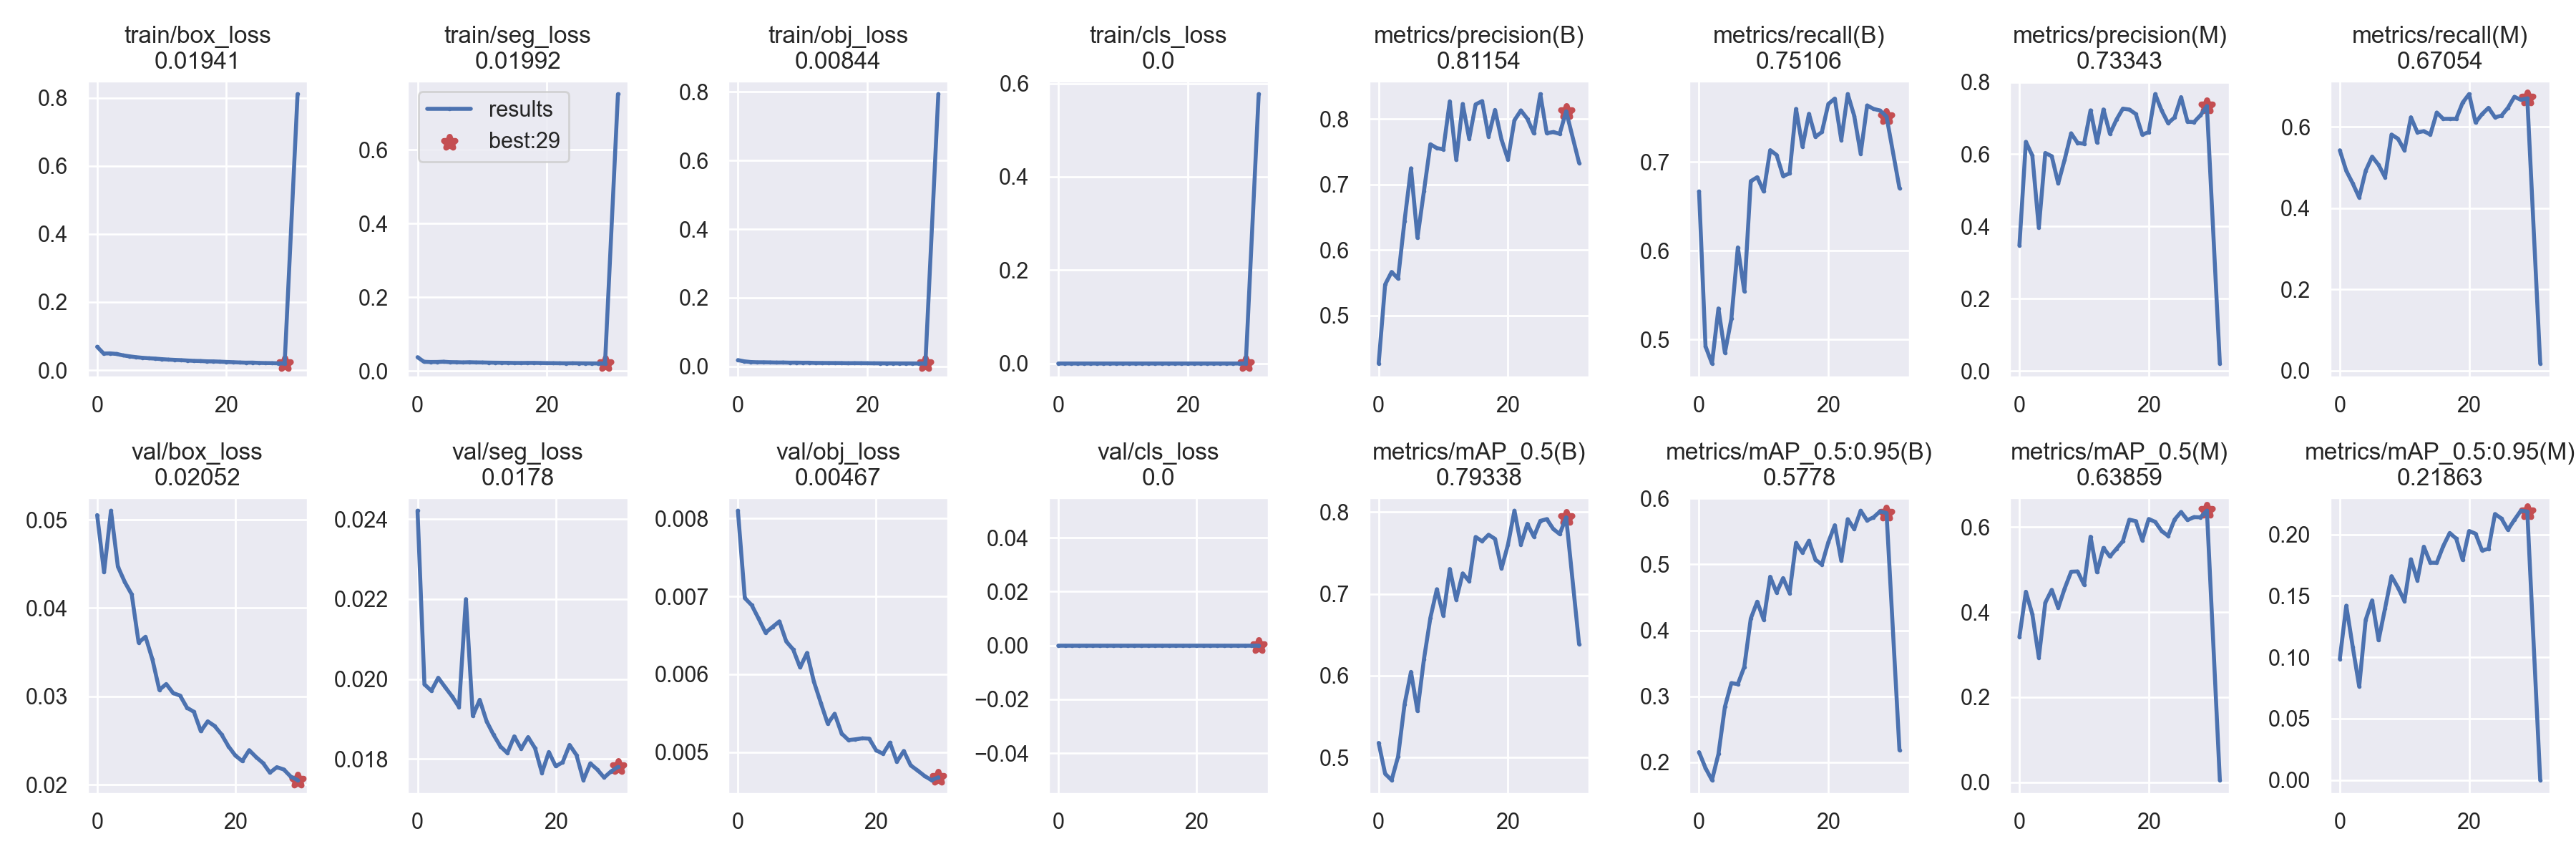

Data behind this chart, as committed beside it:
epoch, train/box_loss, train/seg_loss, train/obj_loss, train/cls_loss, metrics/precision(B), metrics/recall(B), metrics/mAP_0.5(B), metrics/mAP_0.5:0.95(B), metrics/precision(M), metrics/recall(M), metrics/mAP_0.5(M), metrics/mAP_0.5:0.95(M), val/box_loss, val/seg_loss, val/obj_loss, val/cls_loss, x/lr0, x/lr1, x/lr2
0, 0.06857, 0.03703, 0.01833, 0, 0.4269, 0.6667, 0.5178, 0.2155, 0.3475, 0.5426, 0.3417, 0.09856, 0.05053, 0.02422, 0.008101, 0, 0.07003, 0.00333, 0.00333
1, 0.04875, 0.02457, 0.01462, 0, 0.5474, 0.4922, 0.4801, 0.1914, 0.6344, 0.4923, 0.448, 0.142, 0.04407, 0.01987, 0.006979, 0, 0.03983, 0.006463, 0.006463
2, 0.04915, 0.02396, 0.01273, 0, 0.5665, 0.4729, 0.4724, 0.1731, 0.5961, 0.4612, 0.3948, 0.1085, 0.05102, 0.0197, 0.006887, 0, 0.00943, 0.009397, 0.009397
3, 0.04749, 0.02404, 0.01203, 0, 0.5565, 0.5349, 0.501, 0.2127, 0.3965, 0.4264, 0.2931, 0.07618, 0.04469, 0.02003, 0.006714, 0, 0.0091, 0.0091, 0.0091
4, 0.04337, 0.02474, 0.01197, 0, 0.6445, 0.4849, 0.5647, 0.2842, 0.6036, 0.4923, 0.4221, 0.1304, 0.04294, 0.0198, 0.006534, 0, 0.0091, 0.0091, 0.0091
5, 0.04041, 0.02364, 0.01161, 0, 0.7247, 0.5233, 0.6046, 0.3201, 0.5945, 0.5271, 0.4524, 0.1463, 0.04155, 0.01956, 0.006607, 0, 0.0088, 0.0088, 0.0088
6, 0.03798, 0.02344, 0.01123, 0, 0.6186, 0.6036, 0.5569, 0.3185, 0.5193, 0.5067, 0.41, 0.1139, 0.03609, 0.0193, 0.006679, 0, 0.0085, 0.0085, 0.0085
7, 0.03616, 0.02291, 0.01137, 0, 0.6896, 0.5543, 0.6199, 0.3447, 0.5855, 0.4763, 0.4556, 0.1398, 0.03675, 0.022, 0.00642, 0, 0.0082, 0.0082, 0.0082
8, 0.03482, 0.02341, 0.01089, 0, 0.7614, 0.6783, 0.6707, 0.4179, 0.658, 0.5814, 0.4951, 0.166, 0.03417, 0.01908, 0.006317, 0, 0.0079, 0.0079, 0.0079
9, 0.03378, 0.02288, 0.01096, 0, 0.7555, 0.6827, 0.7056, 0.4435, 0.6315, 0.5713, 0.4957, 0.1567, 0.03074, 0.01948, 0.006086, 0, 0.0076, 0.0076, 0.0076
10, 0.03213, 0.02272, 0.01069, 0, 0.7537, 0.6667, 0.6732, 0.4161, 0.6289, 0.5426, 0.4643, 0.1457, 0.0314, 0.01894, 0.006273, 0, 0.0073, 0.0073, 0.0073
11, 0.03096, 0.02235, 0.01075, 0, 0.8269, 0.7132, 0.7303, 0.4813, 0.7216, 0.624, 0.5774, 0.1797, 0.03037, 0.0186, 0.005903, 0, 0.007, 0.007, 0.007
12, 0.03001, 0.02211, 0.01008, 0, 0.7375, 0.7078, 0.6928, 0.4573, 0.6324, 0.5869, 0.4937, 0.1626, 0.03009, 0.01831, 0.00563, 0, 0.0067, 0.0067, 0.0067
13, 0.02923, 0.02194, 0.01001, 0, 0.8228, 0.684, 0.725, 0.4793, 0.724, 0.5898, 0.5511, 0.19, 0.02871, 0.01815, 0.005364, 0, 0.0064, 0.0064, 0.0064
14, 0.0281, 0.02182, 0.009868, 0, 0.7698, 0.6871, 0.7154, 0.4566, 0.6566, 0.5814, 0.5308, 0.177, 0.02825, 0.01856, 0.005491, 0, 0.0061, 0.0061, 0.0061
15, 0.02711, 0.02136, 0.00977, 0, 0.8222, 0.7597, 0.7694, 0.5325, 0.6955, 0.6357, 0.5489, 0.1769, 0.02605, 0.01825, 0.005239, 0, 0.0058, 0.0058, 0.0058
16, 0.02669, 0.02134, 0.009688, 0, 0.8272, 0.717, 0.7642, 0.5177, 0.7264, 0.6202, 0.5669, 0.1905, 0.02717, 0.01854, 0.005153, 0, 0.0055, 0.0055, 0.0055
17, 0.0257, 0.0215, 0.009326, 0, 0.7734, 0.7541, 0.7721, 0.5358, 0.7238, 0.6202, 0.6175, 0.2012, 0.02664, 0.01827, 0.005163, 0, 0.0052, 0.0052, 0.0052
18, 0.02556, 0.02158, 0.009533, 0, 0.8137, 0.7282, 0.7671, 0.5073, 0.7115, 0.6202, 0.6141, 0.1966, 0.02568, 0.01765, 0.005176, 0, 0.0049, 0.0049, 0.0049
19, 0.02481, 0.02127, 0.009417, 0, 0.7686, 0.7337, 0.7308, 0.4997, 0.6543, 0.6601, 0.5689, 0.1792, 0.02434, 0.01817, 0.005172, 0, 0.0046, 0.0046, 0.0046
20, 0.02397, 0.02092, 0.009295, 0, 0.7383, 0.7653, 0.76, 0.5338, 0.6613, 0.6811, 0.6191, 0.2028, 0.02329, 0.01782, 0.005022, 0, 0.0043, 0.0043, 0.0043
21, 0.02321, 0.02085, 0.009072, 0, 0.798, 0.7713, 0.8015, 0.5594, 0.7666, 0.6111, 0.6124, 0.2006, 0.02267, 0.01792, 0.004977, 0, 0.004, 0.004, 0.004
22, 0.02246, 0.0206, 0.009018, 0, 0.813, 0.7247, 0.7602, 0.5055, 0.7211, 0.6318, 0.5908, 0.187, 0.0239, 0.01835, 0.005121, 0, 0.0037, 0.0037, 0.0037
23, 0.02187, 0.02041, 0.008792, 0, 0.8002, 0.7764, 0.7855, 0.5685, 0.686, 0.6473, 0.5793, 0.1883, 0.02312, 0.01809, 0.004874, 0, 0.0034, 0.0034, 0.0034
24, 0.02208, 0.02066, 0.008821, 0, 0.778, 0.7519, 0.7698, 0.5536, 0.7021, 0.624, 0.6178, 0.2166, 0.02245, 0.01747, 0.005013, 0, 0.0031, 0.0031, 0.0031
25, 0.02116, 0.02047, 0.008656, 0, 0.8379, 0.7093, 0.7891, 0.5814, 0.7581, 0.6279, 0.6356, 0.213, 0.02136, 0.01789, 0.004828, 0, 0.0028, 0.0028, 0.0028
26, 0.0207, 0.02029, 0.00867, 0, 0.7783, 0.7636, 0.7913, 0.5665, 0.6901, 0.6473, 0.6167, 0.2038, 0.02198, 0.01773, 0.004762, 0, 0.0025, 0.0025, 0.0025
27, 0.02056, 0.02015, 0.008641, 0, 0.78, 0.7597, 0.7793, 0.5715, 0.689, 0.6744, 0.6235, 0.2118, 0.02172, 0.01753, 0.004692, 0, 0.0022, 0.0022, 0.0022
28, 0.01999, 0.0201, 0.008446, 0, 0.7774, 0.7579, 0.773, 0.5803, 0.708, 0.6671, 0.623, 0.2193, 0.02092, 0.01769, 0.004639, 0, 0.0019, 0.0019, 0.0019
29, 0.01941, 0.01992, 0.008439, 0, 0.8115, 0.7511, 0.7934, 0.5778, 0.7334, 0.6705, 0.6386, 0.2186, 0.02051, 0.0178, 0.004674, 0, 0.0016, 0.0016, 0.0016
31, 0.8115, 0.7511, 0.7934, 0.5772, 0.733, 0.6705, 0.6384, 0.2185, 0.02051, 0.0178, 0.004674, 0
